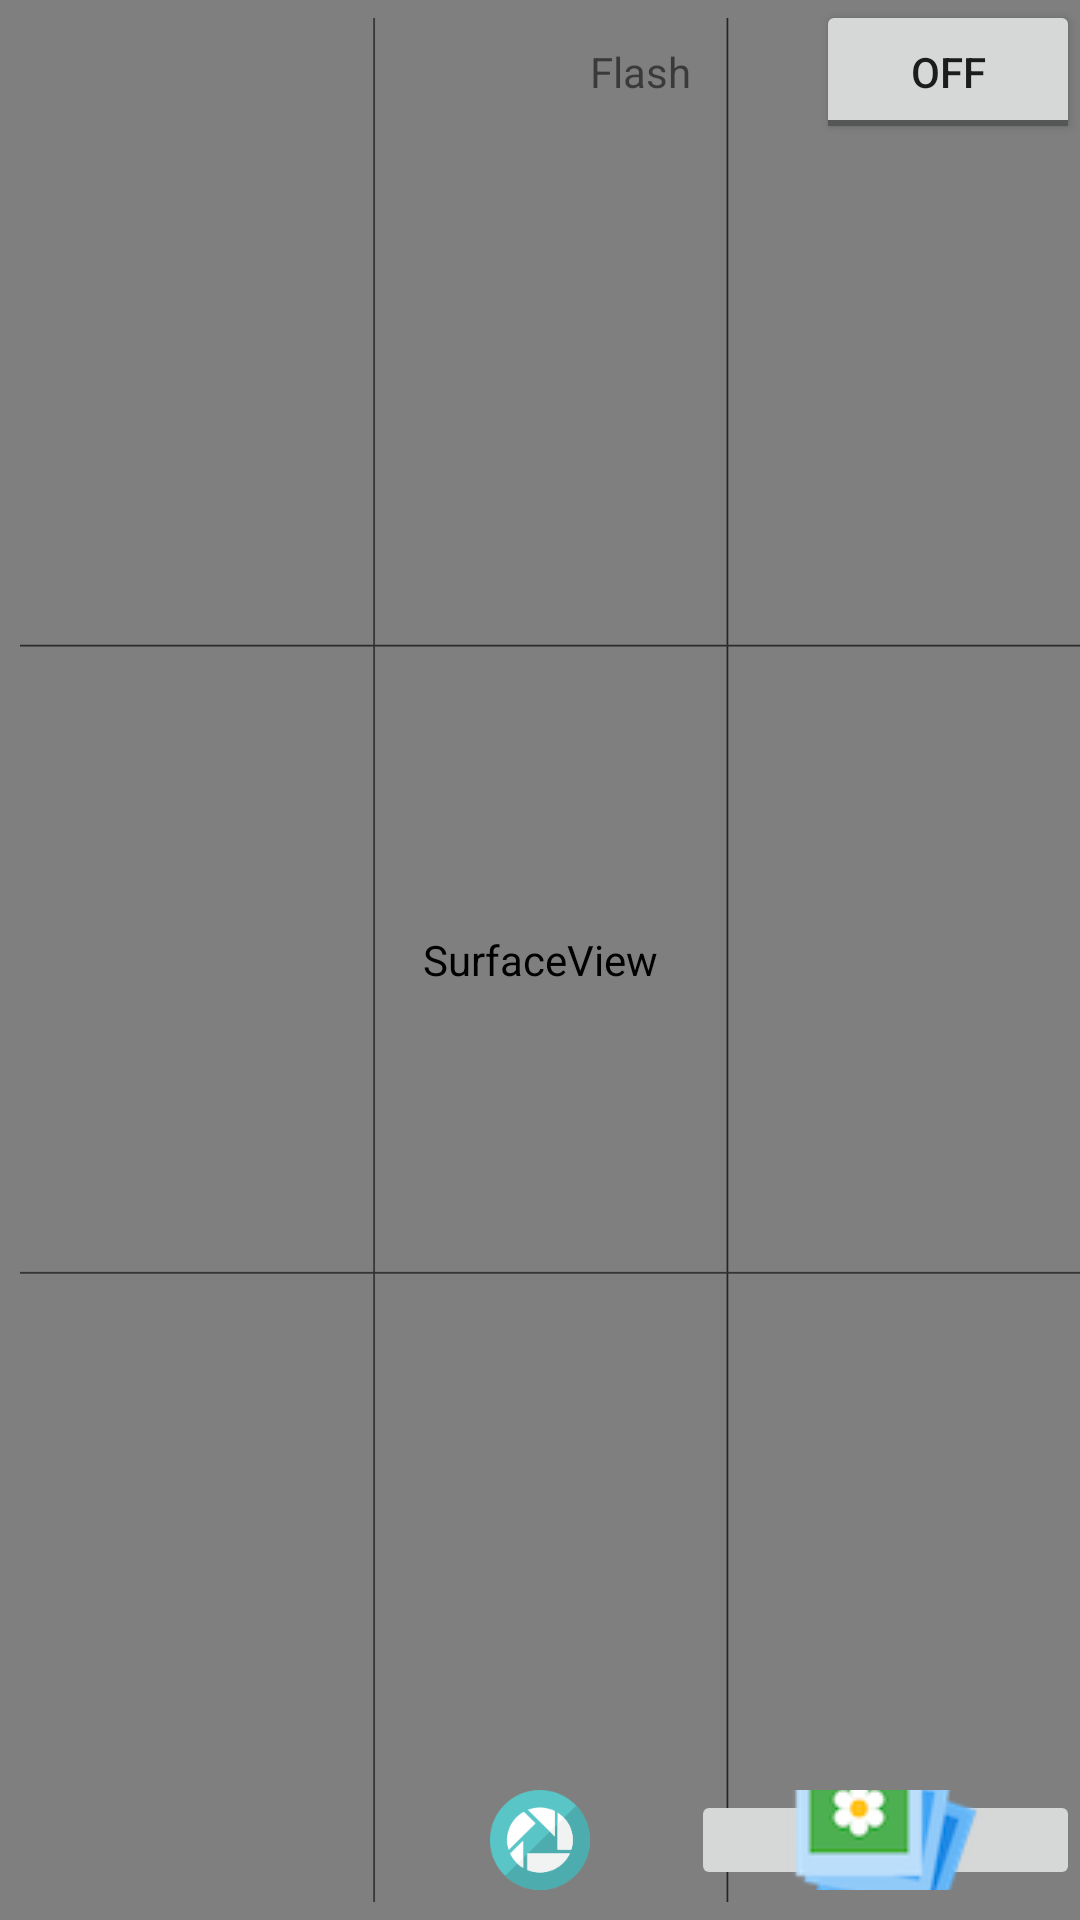

Android layout source for this screen:
<!-- AndroidManifest.xml: application theme AppTheme -->
<!-- res/layout/activity_camera.xml -->
<FrameLayout xmlns:android="http://schemas.android.com/apk/res/android"
             xmlns:tools="http://schemas.android.com/tools"
             android:layout_width="match_parent"
             android:layout_height="match_parent"
             tools:context=".CameraActivity" >

    <RelativeLayout
        android:id="@+id/containerImg"
        android:layout_width="match_parent"
        android:layout_height="match_parent" >

        <SurfaceView
            android:id="@+id/surfaceView1"
            android:layout_width="match_parent"
            android:layout_height="match_parent"
            android:layout_centerInParent="true" />

        <GridView
            android:layout_width="fill_parent"
            android:layout_height="fill_parent">
        </GridView>

        <ImageView
            android:id="@+id/imageView1"
            android:layout_width="wrap_content"
            android:layout_height="wrap_content"
            android:layout_alignBottom="@+id/surfaceView1"
            android:layout_alignLeft="@+id/surfaceView1"
            android:layout_marginLeft="20px"
            android:src="@drawable/grid" />

        <Button
            android:id="@+id/button1"
            android:layout_width="100px"
            android:layout_height="100px"
            android:layout_gravity="bottom|center_vertical"
            android:background="@drawable/take_photo"
            android:layout_alignParentBottom="true"
            android:layout_marginBottom="10dp"
            android:layout_centerHorizontal="true"
            />

        <ToggleButton
            android:layout_width="wrap_content"
            android:layout_height="wrap_content"
            android:text="Flash Button"
            android:id="@+id/button_flash"
            android:layout_alignParentTop="true"
            android:layout_alignParentRight="true"
            android:layout_alignParentEnd="true"/>

        <TextView
            android:layout_width="wrap_content"
            android:layout_height="wrap_content"
            android:text="Flash"
            android:id="@+id/textview_flash"
            android:layout_alignParentTop="true"
            android:layout_toLeftOf="@+id/button_flash"
            android:layout_alignBottom="@+id/button_flash"
            android:layout_toRightOf="@+id/button1"
            android:layout_toEndOf="@+id/button1"
            android:gravity="center_vertical|right"/>

        <ImageButton
            android:layout_width="72px"
            android:layout_height="72px"
            android:id="@+id/button_gallery"
            android:src="@drawable/gallery"
            android:layout_alignBottom="@+id/button1"
            android:layout_alignParentRight="true"
            android:layout_alignParentEnd="true"
            android:layout_alignTop="@+id/button1"
            android:layout_toRightOf="@+id/textview_flash"
            android:layout_toEndOf="@+id/textview_flash"/>


    </RelativeLayout>

</FrameLayout>
<!-- resources referenced by this layout -->
<resources>
  <!-- drawable gallery: png bitmap (drawable, 5688 bytes) -->
  <!-- drawable grid: png bitmap (drawable, 20470 bytes) -->
  <!-- drawable take_photo: png bitmap (drawable, 6217 bytes) -->
  <style name="AppTheme" parent="Base.Theme.AppCompat.Light.DarkActionBar">
          
      </style>
</resources>
